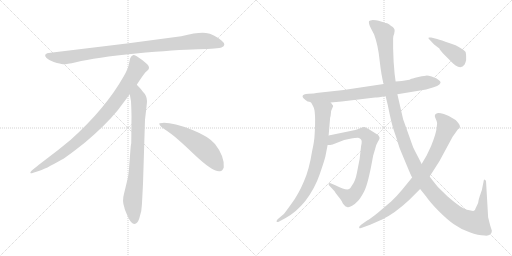
t = 0.00 s
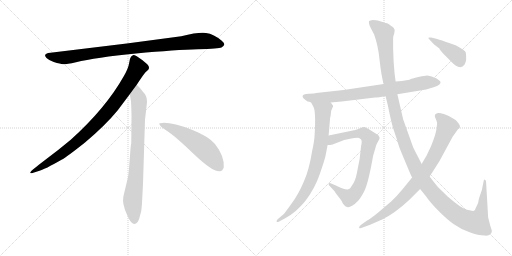
t = 2.00 s
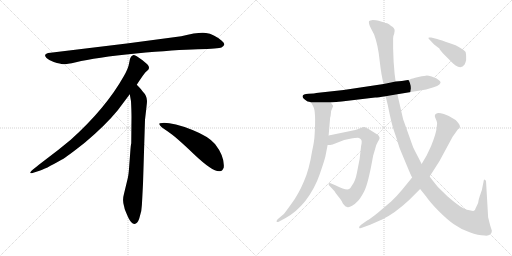
t = 4.00 s
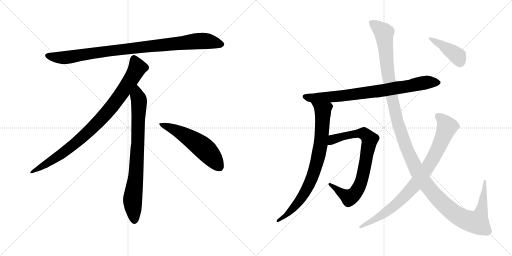
t = 5.99 s
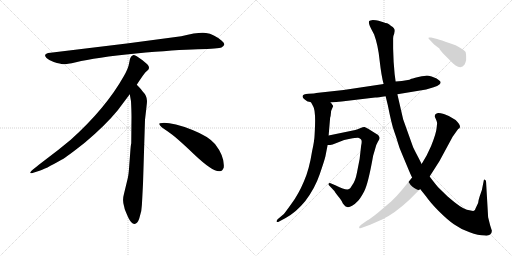
t = 7.99 s
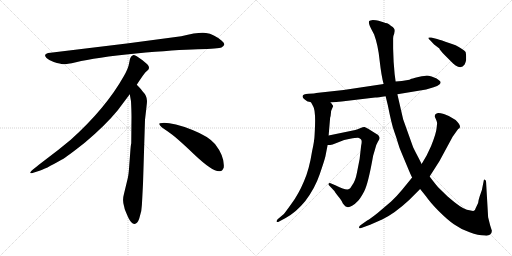
t = 9.99 s

The animated SVG that drew these frames (rendered in a browser with its animation timeline set to each time). Animation: 10 CSS @keyframes rules; one cycle of 9.99 s.

<svg version="1.1" viewBox="0 0 2048 1024" xmlns="http://www.w3.org/2000/svg">
  <g stroke="lightgray" stroke-dasharray="1,1" stroke-width="1" transform="scale(4, 4)">
    <line x1="0" y1="0" x2="256" y2="256"></line>
    <line x1="256" y1="0" x2="0" y2="256"></line>
    <line x1="128" y1="0" x2="128" y2="256"></line>
    <line x1="0" y1="128" x2="256" y2="128"></line>
    <line x1="256" y1="0" x2="512" y2="256"></line>
    <line x1="512" y1="0" x2="256" y2="256"></line>
    <line x1="384" y1="0" x2="384" y2="256"></line>
    <line x1="256" y1="128" x2="512" y2="128"></line>
  </g>
<g transform="scale(1, -1) translate(0, -850)">
   <style type="text/css">
    @keyframes keyframes0 {
      from {
       stroke: black;
       stroke-dashoffset: 952;
       stroke-width: 128;
       }
       76% {
       animation-timing-function: step-end;
       stroke: black;
       stroke-dashoffset: 0;
       stroke-width: 128;
       }
       to {
       stroke: black;
       stroke-width: 1024;
       }
       }
       #make-me-a-hanzi-animation-0 {
         animation: keyframes0 1.024740s both;
         animation-delay: 0.000000s;
         animation-timing-function: linear;
       }
    @keyframes keyframes1 {
      from {
       stroke: black;
       stroke-dashoffset: 897;
       stroke-width: 128;
       }
       74% {
       animation-timing-function: step-end;
       stroke: black;
       stroke-dashoffset: 0;
       stroke-width: 128;
       }
       to {
       stroke: black;
       stroke-width: 1024;
       }
       }
       #make-me-a-hanzi-animation-1 {
         animation: keyframes1 0.979980s both;
         animation-delay: 1.024740s;
         animation-timing-function: linear;
       }
    @keyframes keyframes2 {
      from {
       stroke: black;
       stroke-dashoffset: 792;
       stroke-width: 128;
       }
       72% {
       animation-timing-function: step-end;
       stroke: black;
       stroke-dashoffset: 0;
       stroke-width: 128;
       }
       to {
       stroke: black;
       stroke-width: 1024;
       }
       }
       #make-me-a-hanzi-animation-2 {
         animation: keyframes2 0.894531s both;
         animation-delay: 2.004720s;
         animation-timing-function: linear;
       }
    @keyframes keyframes3 {
      from {
       stroke: black;
       stroke-dashoffset: 548;
       stroke-width: 128;
       }
       64% {
       animation-timing-function: step-end;
       stroke: black;
       stroke-dashoffset: 0;
       stroke-width: 128;
       }
       to {
       stroke: black;
       stroke-width: 1024;
       }
       }
       #make-me-a-hanzi-animation-3 {
         animation: keyframes3 0.695964s both;
         animation-delay: 2.899251s;
         animation-timing-function: linear;
       }
    @keyframes keyframes4 {
      from {
       stroke: black;
       stroke-dashoffset: 795;
       stroke-width: 128;
       }
       72% {
       animation-timing-function: step-end;
       stroke: black;
       stroke-dashoffset: 0;
       stroke-width: 128;
       }
       to {
       stroke: black;
       stroke-width: 1024;
       }
       }
       #make-me-a-hanzi-animation-4 {
         animation: keyframes4 0.896973s both;
         animation-delay: 3.595215s;
         animation-timing-function: linear;
       }
    @keyframes keyframes5 {
      from {
       stroke: black;
       stroke-dashoffset: 803;
       stroke-width: 128;
       }
       72% {
       animation-timing-function: step-end;
       stroke: black;
       stroke-dashoffset: 0;
       stroke-width: 128;
       }
       to {
       stroke: black;
       stroke-width: 1024;
       }
       }
       #make-me-a-hanzi-animation-5 {
         animation: keyframes5 0.903483s both;
         animation-delay: 4.492188s;
         animation-timing-function: linear;
       }
    @keyframes keyframes6 {
      from {
       stroke: black;
       stroke-dashoffset: 784;
       stroke-width: 128;
       }
       72% {
       animation-timing-function: step-end;
       stroke: black;
       stroke-dashoffset: 0;
       stroke-width: 128;
       }
       to {
       stroke: black;
       stroke-width: 1024;
       }
       }
       #make-me-a-hanzi-animation-6 {
         animation: keyframes6 0.888021s both;
         animation-delay: 5.395671s;
         animation-timing-function: linear;
       }
    @keyframes keyframes7 {
      from {
       stroke: black;
       stroke-dashoffset: 1387;
       stroke-width: 128;
       }
       82% {
       animation-timing-function: step-end;
       stroke: black;
       stroke-dashoffset: 0;
       stroke-width: 128;
       }
       to {
       stroke: black;
       stroke-width: 1024;
       }
       }
       #make-me-a-hanzi-animation-7 {
         animation: keyframes7 1.378743s both;
         animation-delay: 6.283692s;
         animation-timing-function: linear;
       }
    @keyframes keyframes8 {
      from {
       stroke: black;
       stroke-dashoffset: 856;
       stroke-width: 128;
       }
       74% {
       animation-timing-function: step-end;
       stroke: black;
       stroke-dashoffset: 0;
       stroke-width: 128;
       }
       to {
       stroke: black;
       stroke-width: 1024;
       }
       }
       #make-me-a-hanzi-animation-8 {
         animation: keyframes8 0.946615s both;
         animation-delay: 7.662435s;
         animation-timing-function: linear;
       }
    @keyframes keyframes9 {
      from {
       stroke: black;
       stroke-dashoffset: 413;
       stroke-width: 128;
       }
       57% {
       animation-timing-function: step-end;
       stroke: black;
       stroke-dashoffset: 0;
       stroke-width: 128;
       }
       to {
       stroke: black;
       stroke-width: 1024;
       }
       }
       #make-me-a-hanzi-animation-9 {
         animation: keyframes9 0.586100s both;
         animation-delay: 8.609050s;
         animation-timing-function: linear;
       }
</style>
<path d="M 725.0 705.5 L 507.0 676.5 L 202.0 639.5 Q 169.0 636.5 186.0 618.5 Q 194.0 611.5 215.0 602.5 Q 243.0 594.5 252.0 593.5 Q 262.0 592.5 304.0 601.5 Q 382.0 620.5 544.0 636.5 Q 706.0 651.5 791.0 653.5 Q 876.0 655.5 886.0 660.5 Q 908.0 670.5 887.0 687.5 Q 855.0 714.5 824.0 718.5 Q 794.0 722.5 725.0 705.5 Z" fill="lightgray"></path> 
<path d="M 547.0 511.5 Q 575.0 554.5 582.0 561.5 L 593.0 571.5 Q 596.0 574.5 596.0 580.5 Q 596.0 585.5 589.0 593.5 Q 571.0 610.5 547.0 625.5 Q 536.0 630.5 532.0 629.5 L 527.0 626.5 Q 525.0 625.5 523.0 621.5 Q 521.0 616.5 520.0 615.5 L 516.0 595.5 Q 513.0 576.5 495.0 545.5 Q 423.0 417.5 283.0 291.5 Q 234.0 250.5 179.0 209.5 Q 125.0 168.5 123.0 163.5 Q 116.0 153.5 133.0 159.5 L 158.0 167.5 Q 178.0 172.5 246.0 211.5 Q 267.0 222.5 340.0 280.5 Q 421.0 348.5 471.0 409.5 L 519.0 473.5 L 547.0 511.5 Z" fill="lightgray"></path> 
<path d="M 572.0 115.5 L 580.0 371.5 L 586.0 423.5 Q 588.0 439.5 588.0 446.5 Q 588.0 467.5 570.0 485.5 Q 568.0 490.5 547.0 511.5 C 526.0 533.5 514.0 503.5 519.0 473.5 L 524.0 445.5 Q 526.0 404.5 526.0 383.5 L 525.0 277.5 Q 523.0 271.5 521.0 241.5 L 517.0 188.5 Q 515.0 155.5 511.0 137.5 L 496.0 75.5 Q 488.0 47.5 497.0 22.5 L 499.0 13.5 Q 501.0 7.5 513.0 -19.5 Q 526.0 -46.5 538.0 -45.5 Q 550.0 -44.5 557.0 -23.5 L 565.0 6.5 Q 568.0 29.5 569.0 57.5 L 572.0 115.5 Z" fill="lightgray"></path> 
<path d="M 637.0 354.5 Q 640.0 343.5 670.0 325.5 Q 700.0 306.5 776.0 233.5 Q 853.0 160.5 880.0 165.5 Q 890.0 166.5 895.0 180.5 Q 899.0 224.5 860.0 274.5 Q 835.0 304.5 770.0 330.5 Q 687.0 361.5 649.0 358.5 Q 636.0 358.5 637.0 354.5 Z" fill="lightgray"></path> 
<path d="M 1230.5 444.0 Q 1236.5 444.0 1244.5 440.0 L 1322.5 440.0 L 1366.5 444.0 L 1500.5 460.0 Q 1512.5 460.0 1542.5 465.0 L 1589.5 473.0 L 1704.5 492.0 L 1734.5 501.0 Q 1750.5 505.0 1757.5 512.0 Q 1765.5 519.0 1760.5 525.0 Q 1755.5 530.0 1746.5 536.0 L 1726.5 544.0 Q 1712.5 548.0 1707.5 548.0 Q 1703.5 548.0 1673.5 542.0 Q 1644.5 535.0 1643.5 534.0 Q 1638.5 529.0 1582.5 524.0 L 1534.5 514.0 L 1374.5 490.0 L 1264.5 478.0 Q 1259.5 476.0 1234.5 475.0 Q 1210.5 473.0 1210.5 466.0 Q 1207.5 459.0 1230.5 444.0 Z" fill="lightgray"></path> 
<path d="M 1244.5 440.0 L 1252.5 425.0 Q 1264.5 407.0 1258.5 312.0 Q 1257.5 285.0 1248.5 246.0 Q 1236.5 170.0 1215.5 124.0 Q 1194.5 74.0 1166.5 36.0 Q 1138.5 -3.0 1135.5 -6.0 L 1110.5 -27.0 Q 1104.5 -34.0 1106.5 -37.0 Q 1109.5 -40.0 1116.5 -36.0 L 1142.5 -22.0 Q 1184.5 1.0 1220.5 45.0 Q 1259.5 96.0 1278.5 152.0 Q 1297.5 207.0 1301.5 224.0 L 1310.5 270.0 L 1314.5 308.0 L 1320.5 379.0 Q 1322.5 382.0 1323.5 396.0 Q 1324.5 410.0 1328.5 416.0 L 1332.5 425.0 Q 1333.5 427.0 1328.5 432.0 Q 1326.5 436.0 1322.5 440.0 C 1304.5 464.0 1230.5 466.0 1244.5 440.0 Z" fill="lightgray"></path> 
<path d="M 1310.5 270.0 L 1320.5 270.0 L 1330.5 272.0 L 1376.5 290.0 L 1400.5 295.0 Q 1427.5 300.0 1432.5 299.0 Q 1437.5 298.0 1443.5 293.0 Q 1449.5 288.0 1444.5 267.0 L 1438.5 214.0 L 1427.5 158.0 Q 1421.5 126.0 1408.5 109.0 Q 1401.5 96.0 1396.5 94.0 Q 1385.5 87.0 1343.5 108.0 L 1322.5 117.0 Q 1316.5 120.0 1314.5 115.0 Q 1312.5 110.0 1320.5 104.0 L 1337.5 86.0 Q 1338.5 83.0 1352.5 65.0 Q 1367.5 47.0 1368.5 42.0 Q 1370.5 37.0 1376.5 30.0 Q 1382.5 22.0 1388.5 22.0 Q 1395.5 19.0 1408.5 27.0 Q 1421.5 35.0 1430.5 45.0 Q 1440.5 54.0 1456.5 84.0 Q 1472.5 114.0 1492.5 227.0 L 1500.5 254.0 Q 1504.5 272.0 1511.5 283.0 Q 1518.5 293.0 1518.5 298.0 Q 1518.5 302.0 1512.5 310.0 L 1472.5 335.0 Q 1463.5 340.0 1458.5 342.0 Q 1453.5 343.0 1442.5 338.0 L 1430.5 333.0 Q 1423.5 330.0 1406.5 327.0 L 1314.5 308.0 C 1285.5 302.0 1280.5 268.0 1310.5 270.0 Z" fill="lightgray"></path> 
<path d="M 1542.5 465.0 L 1551.5 428.0 Q 1566.5 352.0 1576.5 325.0 Q 1586.5 297.0 1591.5 279.0 Q 1596.5 260.0 1608.5 233.0 L 1631.5 178.0 Q 1643.5 149.0 1648.5 140.0 L 1680.5 94.0 L 1704.5 64.0 Q 1719.5 42.0 1753.5 7.0 Q 1788.5 -28.0 1815.5 -47.0 Q 1843.5 -67.0 1878.5 -79.0 Q 1913.5 -92.0 1938.5 -92.0 Q 1953.5 -94.0 1960.5 -88.0 Q 1967.5 -82.0 1967.5 -73.0 L 1960.5 -51.0 L 1952.5 -19.0 L 1944.5 119.0 Q 1945.5 129.0 1939.5 131.0 Q 1937.5 133.0 1935.5 130.0 L 1927.5 90.0 L 1918.5 64.0 Q 1913.5 49.0 1912.5 38.0 L 1902.5 17.0 Q 1900.5 9.0 1895.5 7.0 Q 1891.5 5.0 1867.5 11.0 Q 1844.5 17.0 1790.5 64.0 L 1752.5 101.0 Q 1739.5 116.0 1718.5 144.0 L 1686.5 194.0 L 1675.5 216.0 Q 1661.5 242.0 1652.5 261.0 L 1612.5 373.0 L 1589.5 473.0 L 1582.5 524.0 L 1578.5 554.0 L 1574.5 603.0 L 1572.5 656.0 L 1572.5 697.0 Q 1571.5 704.0 1576.5 714.0 L 1578.5 726.0 Q 1579.5 738.0 1564.5 746.0 Q 1555.5 755.0 1548.5 757.0 Q 1542.5 758.0 1533.5 761.0 L 1514.5 767.0 Q 1504.5 770.0 1491.5 770.0 Q 1479.5 769.0 1476.5 766.0 Q 1472.5 757.0 1484.5 735.0 L 1496.5 712.0 Q 1512.5 669.0 1518.5 608.0 Q 1525.5 546.0 1534.5 514.0 L 1542.5 465.0 Z" fill="lightgray"></path> 
<path d="M 1648.5 140.0 L 1608.5 91.0 Q 1584.5 62.0 1564.5 44.0 L 1510.5 -2.0 Q 1481.5 -25.0 1468.5 -32.0 L 1444.5 -49.0 Q 1434.5 -56.0 1436.5 -61.0 Q 1438.5 -66.0 1450.5 -60.0 L 1480.5 -49.0 L 1528.5 -28.0 Q 1578.5 -4.0 1635.5 49.0 L 1680.5 94.0 L 1718.5 144.0 L 1757.5 205.0 L 1810.5 303.0 L 1832.5 334.0 Q 1839.5 337.0 1839.5 341.0 Q 1842.5 350.0 1822.5 370.0 Q 1796.5 388.0 1775.5 394.0 Q 1754.5 400.0 1748.5 397.0 Q 1734.5 392.0 1741.5 378.0 Q 1748.5 363.0 1748.5 358.0 L 1746.5 338.0 Q 1744.5 316.0 1724.5 266.0 L 1706.5 228.0 L 1686.5 194.0 L 1648.5 140.0 Z" fill="lightgray"></path> 
<path d="M 1748.5 694.0 L 1724.5 700.0 Q 1714.5 701.0 1713.5 699.0 Q 1712.5 697.0 1720.5 689.0 L 1736.5 672.0 L 1757.5 656.0 Q 1758.5 651.0 1778.5 630.0 L 1806.5 602.0 Q 1812.5 595.0 1822.5 588.0 Q 1845.5 573.0 1858.5 592.0 Q 1863.5 604.0 1864.5 610.0 L 1864.5 626.0 Q 1864.5 632.0 1862.5 642.0 Q 1856.5 651.0 1822.5 669.0 L 1796.5 678.0 Q 1764.5 690.0 1748.5 694.0 Z" fill="lightgray"></path> 
      <clipPath id="make-me-a-hanzi-clip-0">
      <path d="M 725.0 705.5 L 507.0 676.5 L 202.0 639.5 Q 169.0 636.5 186.0 618.5 Q 194.0 611.5 215.0 602.5 Q 243.0 594.5 252.0 593.5 Q 262.0 592.5 304.0 601.5 Q 382.0 620.5 544.0 636.5 Q 706.0 651.5 791.0 653.5 Q 876.0 655.5 886.0 660.5 Q 908.0 670.5 887.0 687.5 Q 855.0 714.5 824.0 718.5 Q 794.0 722.5 725.0 705.5 Z" fill="lightgray"></path>
      </clipPath>
      <path clip-path="url(#make-me-a-hanzi-clip-0)" d="M 194.0 628.5 L 216.0 621.5 L 273.0 621.5 L 502.0 654.5 L 785.0 685.5 L 824.0 686.5 L 884.0 674.5 " fill="none" id="make-me-a-hanzi-animation-0" stroke-dasharray="824 1648" stroke-linecap="round"></path>

      <clipPath id="make-me-a-hanzi-clip-1">
      <path d="M 547.0 511.5 Q 575.0 554.5 582.0 561.5 L 593.0 571.5 Q 596.0 574.5 596.0 580.5 Q 596.0 585.5 589.0 593.5 Q 571.0 610.5 547.0 625.5 Q 536.0 630.5 532.0 629.5 L 527.0 626.5 Q 525.0 625.5 523.0 621.5 Q 521.0 616.5 520.0 615.5 L 516.0 595.5 Q 513.0 576.5 495.0 545.5 Q 423.0 417.5 283.0 291.5 Q 234.0 250.5 179.0 209.5 Q 125.0 168.5 123.0 163.5 Q 116.0 153.5 133.0 159.5 L 158.0 167.5 Q 178.0 172.5 246.0 211.5 Q 267.0 222.5 340.0 280.5 Q 421.0 348.5 471.0 409.5 L 519.0 473.5 L 547.0 511.5 Z" fill="lightgray"></path>
      </clipPath>
      <path clip-path="url(#make-me-a-hanzi-clip-1)" d="M 537.0 616.5 L 550.0 579.5 L 546.0 570.5 L 500.0 496.5 L 420.0 391.5 L 318.0 290.5 L 263.0 246.5 L 128.0 162.5 " fill="none" id="make-me-a-hanzi-animation-1" stroke-dasharray="769 1538" stroke-linecap="round"></path>

      <clipPath id="make-me-a-hanzi-clip-2">
      <path d="M 572.0 115.5 L 580.0 371.5 L 586.0 423.5 Q 588.0 439.5 588.0 446.5 Q 588.0 467.5 570.0 485.5 Q 568.0 490.5 547.0 511.5 C 526.0 533.5 514.0 503.5 519.0 473.5 L 524.0 445.5 Q 526.0 404.5 526.0 383.5 L 525.0 277.5 Q 523.0 271.5 521.0 241.5 L 517.0 188.5 Q 515.0 155.5 511.0 137.5 L 496.0 75.5 Q 488.0 47.5 497.0 22.5 L 499.0 13.5 Q 501.0 7.5 513.0 -19.5 Q 526.0 -46.5 538.0 -45.5 Q 550.0 -44.5 557.0 -23.5 L 565.0 6.5 Q 568.0 29.5 569.0 57.5 L 572.0 115.5 Z" fill="lightgray"></path>
      </clipPath>
      <path clip-path="url(#make-me-a-hanzi-clip-2)" d="M 548.0 500.5 L 549.0 466.5 L 556.0 448.5 L 552.0 289.5 L 544.0 154.5 L 530.0 45.5 L 538.0 -32.5 " fill="none" id="make-me-a-hanzi-animation-2" stroke-dasharray="664 1328" stroke-linecap="round"></path>

      <clipPath id="make-me-a-hanzi-clip-3">
      <path d="M 637.0 354.5 Q 640.0 343.5 670.0 325.5 Q 700.0 306.5 776.0 233.5 Q 853.0 160.5 880.0 165.5 Q 890.0 166.5 895.0 180.5 Q 899.0 224.5 860.0 274.5 Q 835.0 304.5 770.0 330.5 Q 687.0 361.5 649.0 358.5 Q 636.0 358.5 637.0 354.5 Z" fill="lightgray"></path>
      </clipPath>
      <path clip-path="url(#make-me-a-hanzi-clip-3)" d="M 644.0 353.5 L 687.0 337.5 L 792.0 275.5 L 840.0 232.5 L 876.0 184.5 " fill="none" id="make-me-a-hanzi-animation-3" stroke-dasharray="420 840" stroke-linecap="round"></path>

      <clipPath id="make-me-a-hanzi-clip-4">
      <path d="M 1230.5 444.0 Q 1236.5 444.0 1244.5 440.0 L 1322.5 440.0 L 1366.5 444.0 L 1500.5 460.0 Q 1512.5 460.0 1542.5 465.0 L 1589.5 473.0 L 1704.5 492.0 L 1734.5 501.0 Q 1750.5 505.0 1757.5 512.0 Q 1765.5 519.0 1760.5 525.0 Q 1755.5 530.0 1746.5 536.0 L 1726.5 544.0 Q 1712.5 548.0 1707.5 548.0 Q 1703.5 548.0 1673.5 542.0 Q 1644.5 535.0 1643.5 534.0 Q 1638.5 529.0 1582.5 524.0 L 1534.5 514.0 L 1374.5 490.0 L 1264.5 478.0 Q 1259.5 476.0 1234.5 475.0 Q 1210.5 473.0 1210.5 466.0 Q 1207.5 459.0 1230.5 444.0 Z" fill="lightgray"></path>
      </clipPath>
      <path clip-path="url(#make-me-a-hanzi-clip-4)" d="M 1218.5 464.0 L 1252.5 457.0 L 1357.5 465.0 L 1529.5 488.0 L 1714.5 522.0 L 1751.5 520.0 " fill="none" id="make-me-a-hanzi-animation-4" stroke-dasharray="667 1334" stroke-linecap="round"></path>

      <clipPath id="make-me-a-hanzi-clip-5">
      <path d="M 1244.5 440.0 L 1252.5 425.0 Q 1264.5 407.0 1258.5 312.0 Q 1257.5 285.0 1248.5 246.0 Q 1236.5 170.0 1215.5 124.0 Q 1194.5 74.0 1166.5 36.0 Q 1138.5 -3.0 1135.5 -6.0 L 1110.5 -27.0 Q 1104.5 -34.0 1106.5 -37.0 Q 1109.5 -40.0 1116.5 -36.0 L 1142.5 -22.0 Q 1184.5 1.0 1220.5 45.0 Q 1259.5 96.0 1278.5 152.0 Q 1297.5 207.0 1301.5 224.0 L 1310.5 270.0 L 1314.5 308.0 L 1320.5 379.0 Q 1322.5 382.0 1323.5 396.0 Q 1324.5 410.0 1328.5 416.0 L 1332.5 425.0 Q 1333.5 427.0 1328.5 432.0 Q 1326.5 436.0 1322.5 440.0 C 1304.5 464.0 1230.5 466.0 1244.5 440.0 Z" fill="lightgray"></path>
      </clipPath>
      <path clip-path="url(#make-me-a-hanzi-clip-5)" d="M 1252.5 439.0 L 1291.5 407.0 L 1286.5 305.0 L 1259.5 170.0 L 1209.5 63.0 L 1144.5 -12.0 L 1111.5 -33.0 " fill="none" id="make-me-a-hanzi-animation-5" stroke-dasharray="675 1350" stroke-linecap="round"></path>

      <clipPath id="make-me-a-hanzi-clip-6">
      <path d="M 1310.5 270.0 L 1320.5 270.0 L 1330.5 272.0 L 1376.5 290.0 L 1400.5 295.0 Q 1427.5 300.0 1432.5 299.0 Q 1437.5 298.0 1443.5 293.0 Q 1449.5 288.0 1444.5 267.0 L 1438.5 214.0 L 1427.5 158.0 Q 1421.5 126.0 1408.5 109.0 Q 1401.5 96.0 1396.5 94.0 Q 1385.5 87.0 1343.5 108.0 L 1322.5 117.0 Q 1316.5 120.0 1314.5 115.0 Q 1312.5 110.0 1320.5 104.0 L 1337.5 86.0 Q 1338.5 83.0 1352.5 65.0 Q 1367.5 47.0 1368.5 42.0 Q 1370.5 37.0 1376.5 30.0 Q 1382.5 22.0 1388.5 22.0 Q 1395.5 19.0 1408.5 27.0 Q 1421.5 35.0 1430.5 45.0 Q 1440.5 54.0 1456.5 84.0 Q 1472.5 114.0 1492.5 227.0 L 1500.5 254.0 Q 1504.5 272.0 1511.5 283.0 Q 1518.5 293.0 1518.5 298.0 Q 1518.5 302.0 1512.5 310.0 L 1472.5 335.0 Q 1463.5 340.0 1458.5 342.0 Q 1453.5 343.0 1442.5 338.0 L 1430.5 333.0 Q 1423.5 330.0 1406.5 327.0 L 1314.5 308.0 C 1285.5 302.0 1280.5 268.0 1310.5 270.0 Z" fill="lightgray"></path>
      </clipPath>
      <path clip-path="url(#make-me-a-hanzi-clip-6)" d="M 1315.5 276.0 L 1341.5 296.0 L 1430.5 316.0 L 1455.5 316.0 L 1479.5 291.0 L 1448.5 134.0 L 1418.5 75.0 L 1393.5 61.0 L 1319.5 111.0 " fill="none" id="make-me-a-hanzi-animation-6" stroke-dasharray="656 1312" stroke-linecap="round"></path>

      <clipPath id="make-me-a-hanzi-clip-7">
      <path d="M 1542.5 465.0 L 1551.5 428.0 Q 1566.5 352.0 1576.5 325.0 Q 1586.5 297.0 1591.5 279.0 Q 1596.5 260.0 1608.5 233.0 L 1631.5 178.0 Q 1643.5 149.0 1648.5 140.0 L 1680.5 94.0 L 1704.5 64.0 Q 1719.5 42.0 1753.5 7.0 Q 1788.5 -28.0 1815.5 -47.0 Q 1843.5 -67.0 1878.5 -79.0 Q 1913.5 -92.0 1938.5 -92.0 Q 1953.5 -94.0 1960.5 -88.0 Q 1967.5 -82.0 1967.5 -73.0 L 1960.5 -51.0 L 1952.5 -19.0 L 1944.5 119.0 Q 1945.5 129.0 1939.5 131.0 Q 1937.5 133.0 1935.5 130.0 L 1927.5 90.0 L 1918.5 64.0 Q 1913.5 49.0 1912.5 38.0 L 1902.5 17.0 Q 1900.5 9.0 1895.5 7.0 Q 1891.5 5.0 1867.5 11.0 Q 1844.5 17.0 1790.5 64.0 L 1752.5 101.0 Q 1739.5 116.0 1718.5 144.0 L 1686.5 194.0 L 1675.5 216.0 Q 1661.5 242.0 1652.5 261.0 L 1612.5 373.0 L 1589.5 473.0 L 1582.5 524.0 L 1578.5 554.0 L 1574.5 603.0 L 1572.5 656.0 L 1572.5 697.0 Q 1571.5 704.0 1576.5 714.0 L 1578.5 726.0 Q 1579.5 738.0 1564.5 746.0 Q 1555.5 755.0 1548.5 757.0 Q 1542.5 758.0 1533.5 761.0 L 1514.5 767.0 Q 1504.5 770.0 1491.5 770.0 Q 1479.5 769.0 1476.5 766.0 Q 1472.5 757.0 1484.5 735.0 L 1496.5 712.0 Q 1512.5 669.0 1518.5 608.0 Q 1525.5 546.0 1534.5 514.0 L 1542.5 465.0 Z" fill="lightgray"></path>
      </clipPath>
      <path clip-path="url(#make-me-a-hanzi-clip-7)" d="M 1485.5 761.0 L 1535.5 718.0 L 1554.5 537.0 L 1584.5 385.0 L 1628.5 249.0 L 1692.5 128.0 L 1758.5 48.0 L 1814.5 -1.0 L 1852.5 -25.0 L 1901.5 -39.0 L 1908.5 -39.0 L 1925.5 3.0 L 1939.5 124.0 " fill="none" id="make-me-a-hanzi-animation-7" stroke-dasharray="1259 2518" stroke-linecap="round"></path>

      <clipPath id="make-me-a-hanzi-clip-8">
      <path d="M 1648.5 140.0 L 1608.5 91.0 Q 1584.5 62.0 1564.5 44.0 L 1510.5 -2.0 Q 1481.5 -25.0 1468.5 -32.0 L 1444.5 -49.0 Q 1434.5 -56.0 1436.5 -61.0 Q 1438.5 -66.0 1450.5 -60.0 L 1480.5 -49.0 L 1528.5 -28.0 Q 1578.5 -4.0 1635.5 49.0 L 1680.5 94.0 L 1718.5 144.0 L 1757.5 205.0 L 1810.5 303.0 L 1832.5 334.0 Q 1839.5 337.0 1839.5 341.0 Q 1842.5 350.0 1822.5 370.0 Q 1796.5 388.0 1775.5 394.0 Q 1754.5 400.0 1748.5 397.0 Q 1734.5 392.0 1741.5 378.0 Q 1748.5 363.0 1748.5 358.0 L 1746.5 338.0 Q 1744.5 316.0 1724.5 266.0 L 1706.5 228.0 L 1686.5 194.0 L 1648.5 140.0 Z" fill="lightgray"></path>
      </clipPath>
      <path clip-path="url(#make-me-a-hanzi-clip-8)" d="M 1750.5 385.0 L 1772.5 368.0 L 1788.5 343.0 L 1744.5 239.0 L 1692.5 154.0 L 1643.5 93.0 L 1579.5 28.0 L 1505.5 -24.0 L 1443.5 -57.0 " fill="none" id="make-me-a-hanzi-animation-8" stroke-dasharray="728 1456" stroke-linecap="round"></path>

      <clipPath id="make-me-a-hanzi-clip-9">
      <path d="M 1748.5 694.0 L 1724.5 700.0 Q 1714.5 701.0 1713.5 699.0 Q 1712.5 697.0 1720.5 689.0 L 1736.5 672.0 L 1757.5 656.0 Q 1758.5 651.0 1778.5 630.0 L 1806.5 602.0 Q 1812.5 595.0 1822.5 588.0 Q 1845.5 573.0 1858.5 592.0 Q 1863.5 604.0 1864.5 610.0 L 1864.5 626.0 Q 1864.5 632.0 1862.5 642.0 Q 1856.5 651.0 1822.5 669.0 L 1796.5 678.0 Q 1764.5 690.0 1748.5 694.0 Z" fill="lightgray"></path>
      </clipPath>
      <path clip-path="url(#make-me-a-hanzi-clip-9)" d="M 1719.5 696.0 L 1815.5 638.0 L 1830.5 625.0 L 1840.5 602.0 " fill="none" id="make-me-a-hanzi-animation-9" stroke-dasharray="285 570" stroke-linecap="round"></path>

</g>
</svg>
